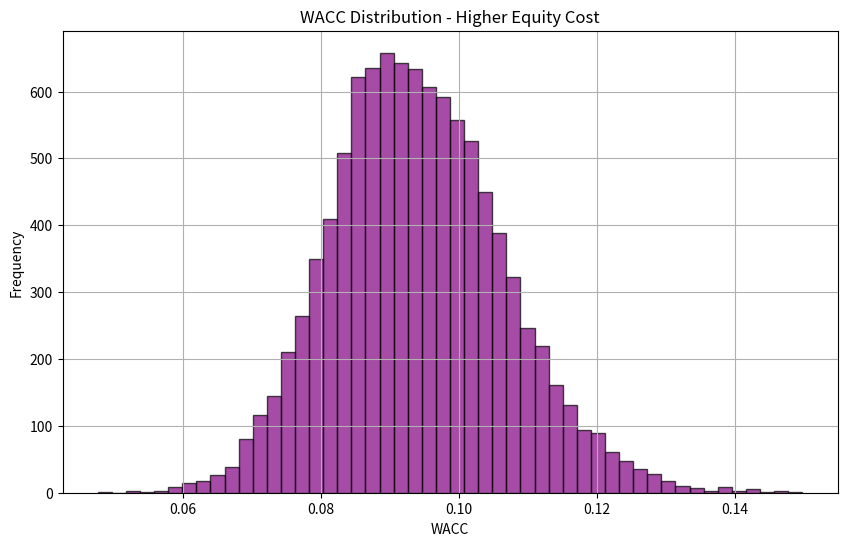
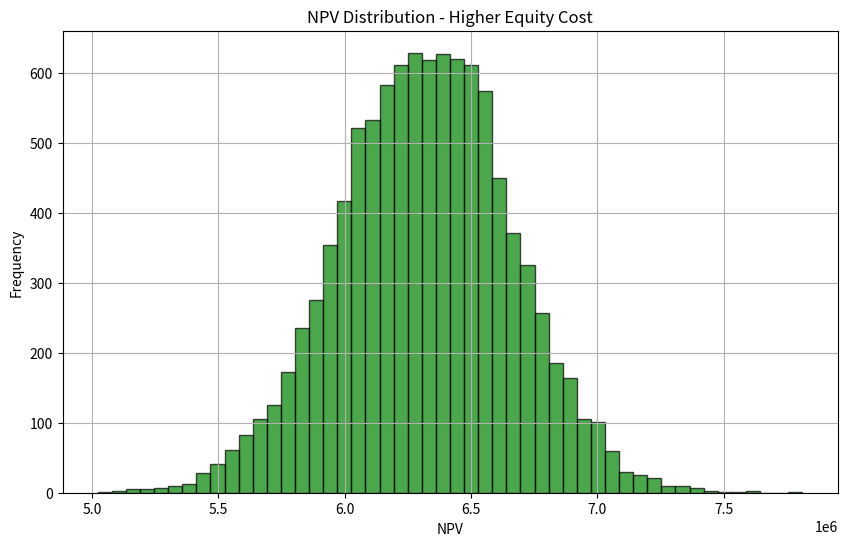
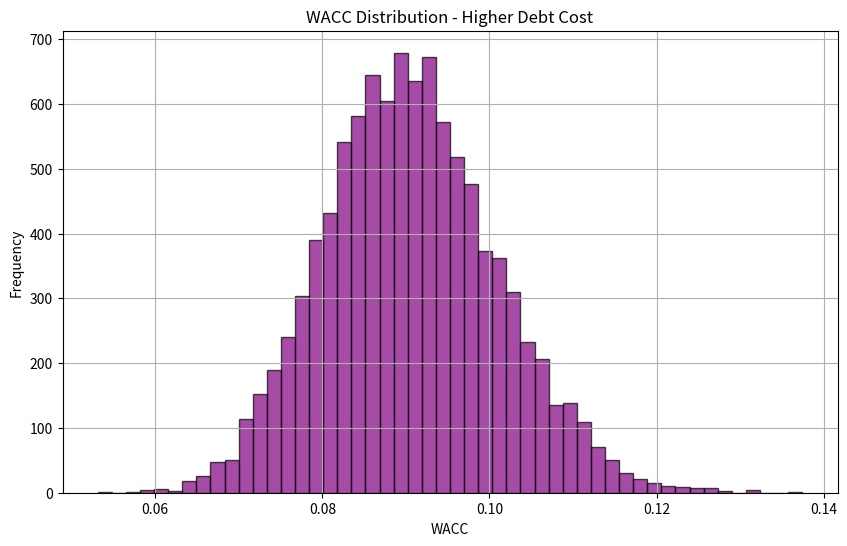
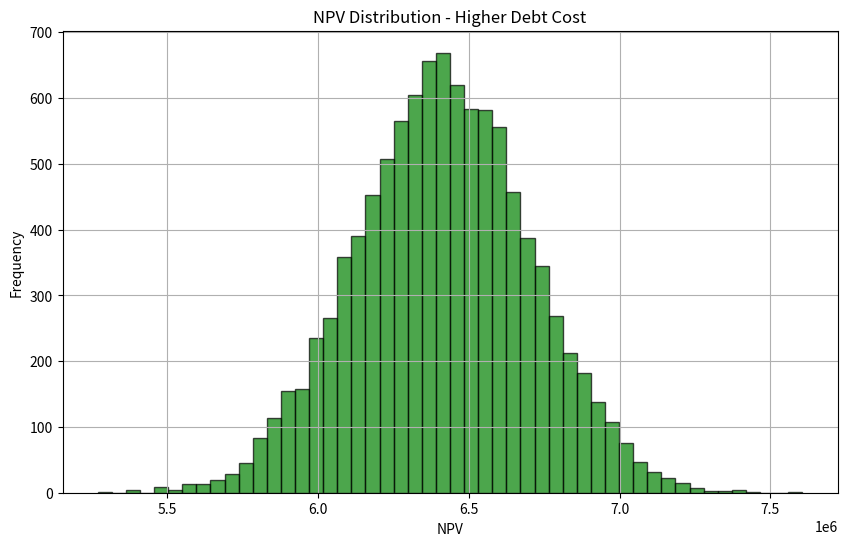
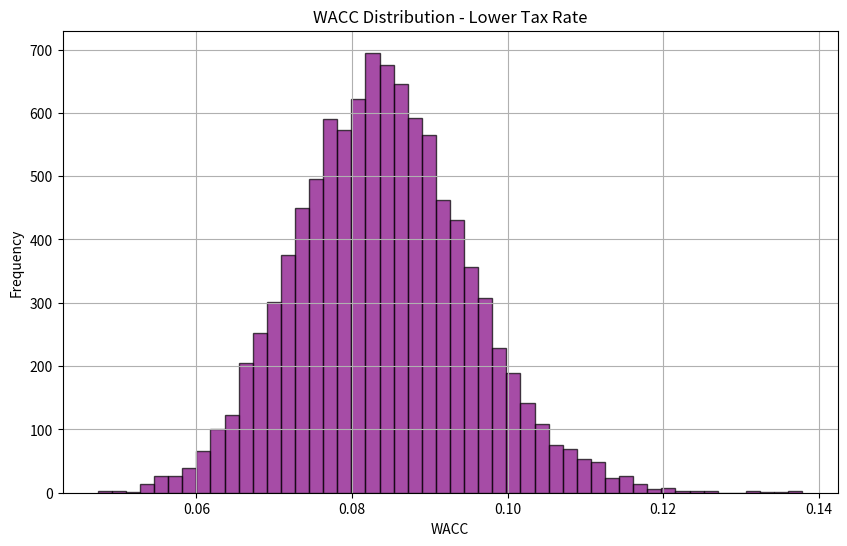
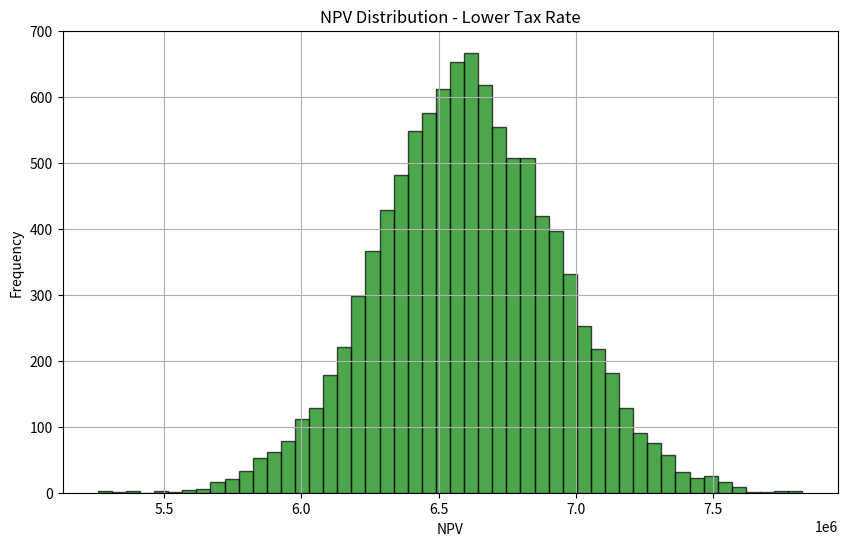
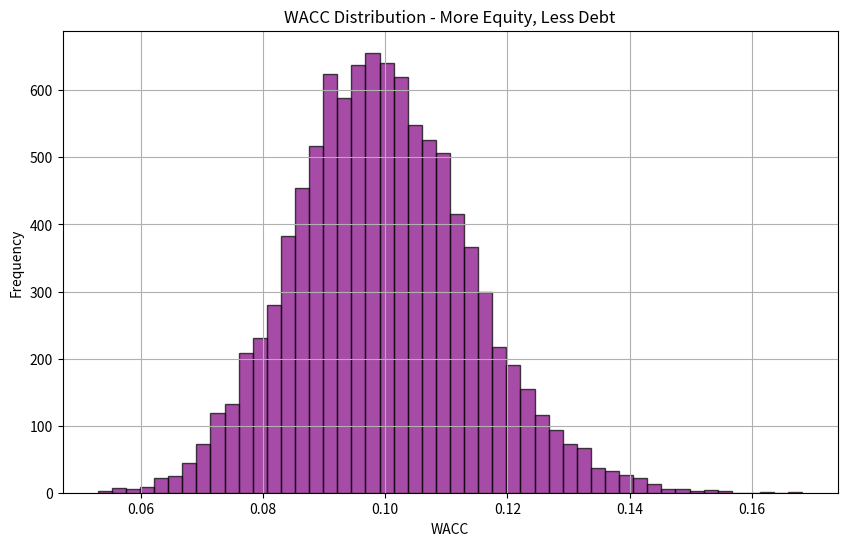
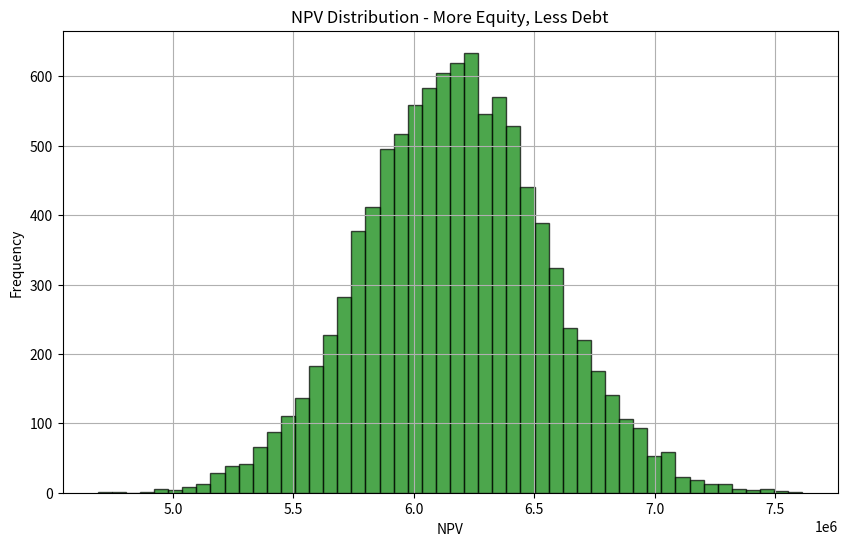
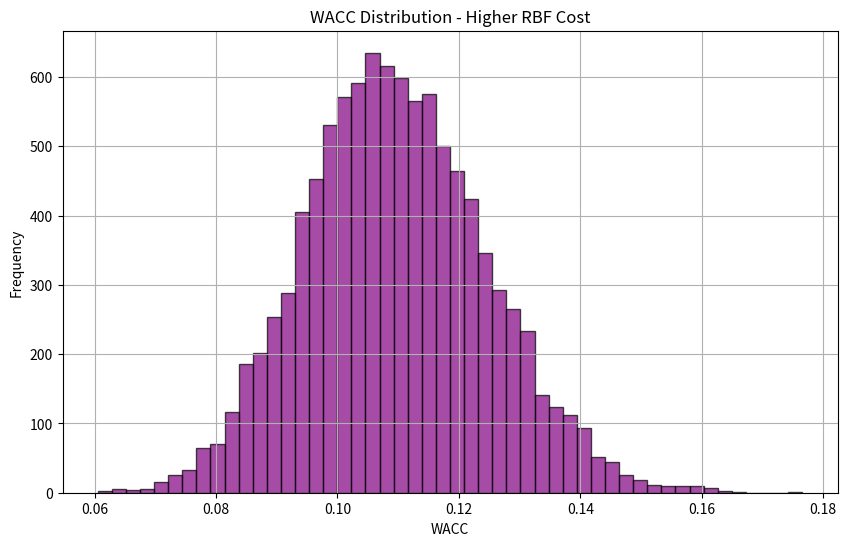
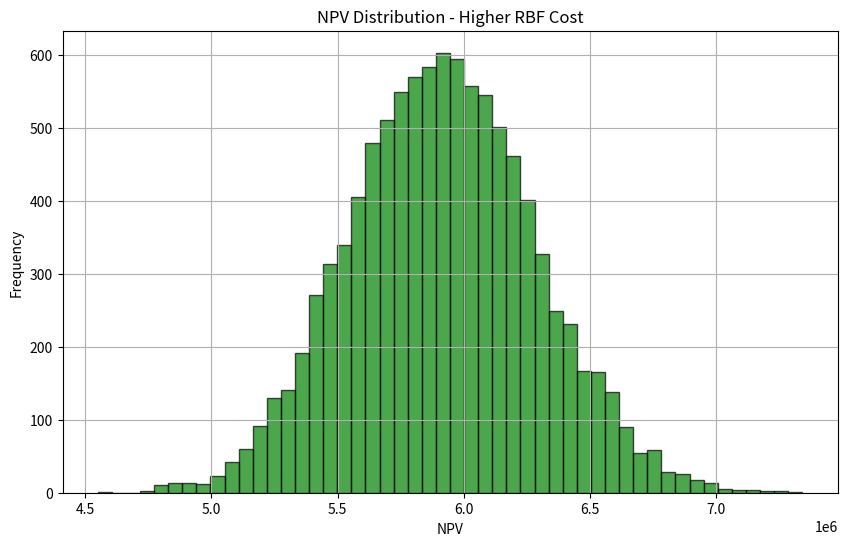

The script that saved these images, in order:
import numpy as np
import matplotlib.pyplot as plt

# Number of simulations
num_simulations = 10000

# Base parameters (mean and standard deviation) for distributions of variables
cost_of_equity_mean = 0.12  # Scenario 1: Change equity cost (default)
cost_of_equity_std = 0.02

cost_of_debt_mean = 0.05    # Scenario 2: Change debt cost (default)
cost_of_debt_std = 0.01

tax_rate_mean = 0.30        # Scenario 3: Change tax rate (default)
tax_rate_std = 0.05

rbf_cost_mean = 0.08       # Scenario 5: Revenue-based financing (RBF)
rbf_cost_std = 0.015

# Proportions for each financing source
equity_proportion_mean = 0.40  # Scenario 4: Adjust financing proportion
equity_proportion_std = 0.1

debt_proportion_mean = 0.40    # Scenario 4: Adjust financing proportion
debt_proportion_std = 0.1

rbf_proportion_mean = 0.20     # RBF proportion
rbf_proportion_std = 0.05

# Monte Carlo simulation for all scenarios
def monte_carlo_simulation(num_simulations, cost_of_equity_mean, cost_of_debt_mean, tax_rate_mean, rbf_cost_mean):
    equity_wacc = []
    debt_wacc = []
    rbf_wacc = []
    
    total_wacc_values = []
    npv_values = []
    
    for _ in range(num_simulations):
        # Generate random samples for each parameter from their respective distributions
        cost_of_equity = np.random.normal(cost_of_equity_mean, cost_of_equity_std)
        cost_of_debt = np.random.normal(cost_of_debt_mean, cost_of_debt_std)
        rbf_cost = np.random.normal(rbf_cost_mean, rbf_cost_std)
        tax_rate = np.random.normal(tax_rate_mean, tax_rate_std)

        # Proportions for each financing source
        equity_proportion = np.clip(np.random.normal(equity_proportion_mean, equity_proportion_std), 0, 1)
        debt_proportion = np.clip(np.random.normal(debt_proportion_mean, debt_proportion_std), 0, 1)
        rbf_proportion = np.clip(np.random.normal(rbf_proportion_mean, rbf_proportion_std), 0, 1)

        # Normalize proportions so they sum to 1
        total_proportion = equity_proportion + debt_proportion + rbf_proportion
        equity_proportion /= total_proportion
        debt_proportion /= total_proportion
        rbf_proportion /= total_proportion

        # Calculate individual contributions to WACC
        equity_contribution = equity_proportion * cost_of_equity
        debt_contribution = debt_proportion * cost_of_debt * (1 - tax_rate)
        rbf_contribution = rbf_proportion * rbf_cost

        # Append to lists
        equity_wacc.append(equity_contribution)
        debt_wacc.append(debt_contribution)
        rbf_wacc.append(rbf_contribution)
        
        # Total WACC formula: WACC = E/V * re + D/V * rd * (1-T) + RBF/V * r_rbf
        total_wacc = equity_contribution + debt_contribution + rbf_contribution
        total_wacc_values.append(total_wacc)

        # Assuming NPV calculation with a discount rate of WACC and constant cash flow
        cash_flow = 1000000  # Example cash flow in currency
        project_life = 10    # Project life in years
        npv = np.sum([cash_flow / (1 + total_wacc)**t for t in range(1, project_life + 1)])
        npv_values.append(npv)

    return total_wacc_values, npv_values, equity_wacc, debt_wacc, rbf_wacc

# Function to run and plot scenario
def run_scenario(title, cost_of_equity_mean, cost_of_debt_mean, tax_rate_mean, rbf_cost_mean):
    total_wacc_simulations, npv_simulations, equity_wacc_simulations, debt_wacc_simulations, rbf_wacc_simulations = monte_carlo_simulation(
        num_simulations, cost_of_equity_mean, cost_of_debt_mean, tax_rate_mean, rbf_cost_mean)

    # Plot the results for WACC
    plt.figure(figsize=(10, 6))
    plt.hist(total_wacc_simulations, bins=50, alpha=0.7, color='purple', edgecolor='black')
    plt.title(f"WACC Distribution - {title}")
    plt.xlabel('WACC')
    plt.ylabel('Frequency')
    plt.grid(True)
    plt.show()

    # Plot the results for NPV
    plt.figure(figsize=(10, 6))
    plt.hist(npv_simulations, bins=50, alpha=0.7, color='green', edgecolor='black')
    plt.title(f"NPV Distribution - {title}")
    plt.xlabel('NPV')
    plt.ylabel('Frequency')
    plt.grid(True)
    plt.show()

    # Print summary statistics
    mean_wacc = np.mean(total_wacc_simulations)
    std_wacc = np.std(total_wacc_simulations)
    mean_npv = np.mean(npv_simulations)
    std_npv = np.std(npv_simulations)
    
    print(f"Scenario: {title}")
    print(f"Mean WACC: {mean_wacc:.4f}")
    print(f"Standard Deviation of WACC: {std_wacc:.4f}")
    print(f"Mean NPV: {mean_npv:.2f}")
    print(f"Standard Deviation of NPV: {std_npv:.2f}")
    print("-" * 50)

# Scenario 1: Changes in Equity Cost (Higher Equity Cost)
run_scenario("Higher Equity Cost", cost_of_equity_mean=0.15, cost_of_debt_mean=0.05, tax_rate_mean=0.30, rbf_cost_mean=0.10)

# Scenario 2: Changes in Debt Cost (Higher Debt Cost)
run_scenario("Higher Debt Cost", cost_of_equity_mean=0.12, cost_of_debt_mean=0.08, tax_rate_mean=0.30, rbf_cost_mean=0.10)

# Scenario 3: Changes in Tax Rate (Lower Tax Rate)
run_scenario("Lower Tax Rate", cost_of_equity_mean=0.12, cost_of_debt_mean=0.05, tax_rate_mean=0.20, rbf_cost_mean=0.10)

# Scenario 4: Adjust Financing Proportions (More Equity, Less Debt)
equity_proportion_mean = 0.60
debt_proportion_mean = 0.20
run_scenario("More Equity, Less Debt", cost_of_equity_mean=0.12, cost_of_debt_mean=0.05, tax_rate_mean=0.30, rbf_cost_mean=0.10)

# Scenario 5: Higher RBF Cost (Impact of RBF)
run_scenario("Higher RBF Cost", cost_of_equity_mean=0.12, cost_of_debt_mean=0.05, tax_rate_mean=0.30, rbf_cost_mean=0.15)
